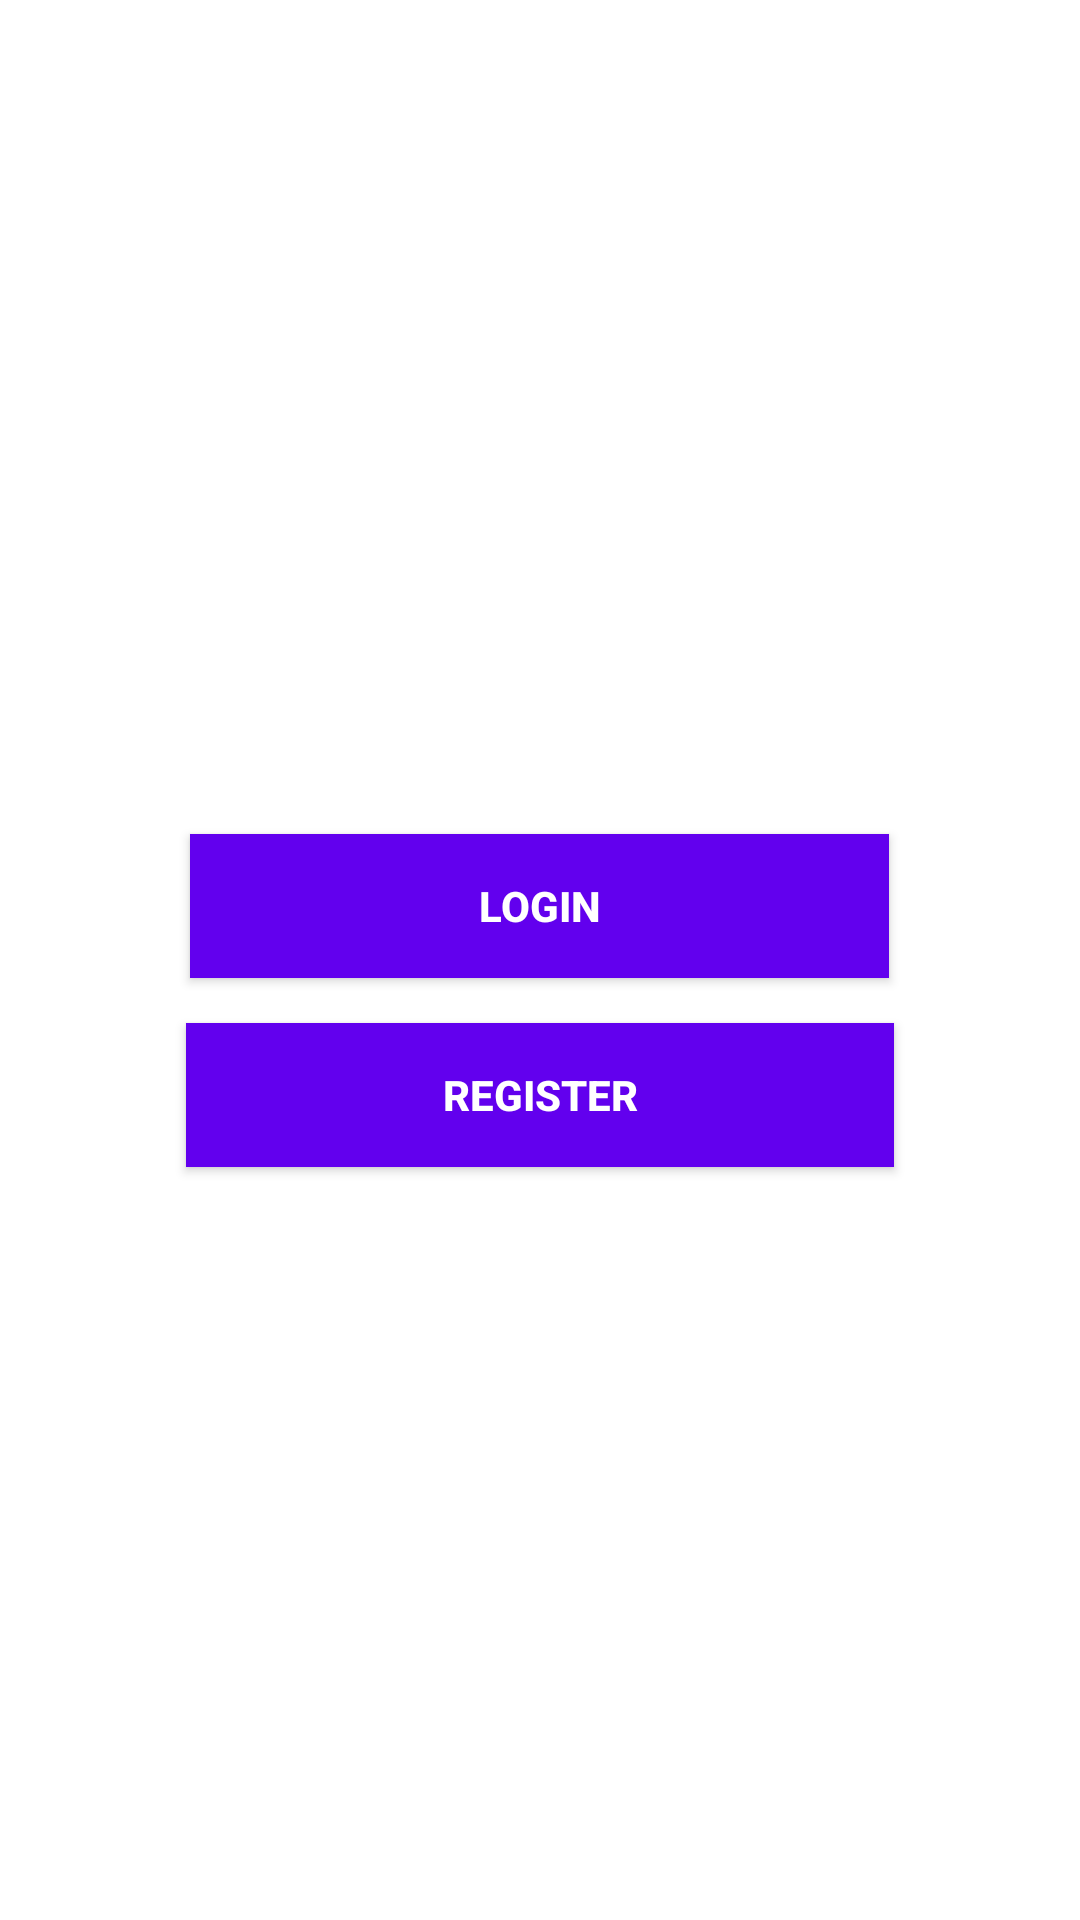

Layout XML and referenced resources for this Android screen:
<!-- AndroidManifest.xml: application theme AppTheme -->
<!-- res/layout/activity_start.xml -->
<?xml version="1.0" encoding="utf-8"?>
<RelativeLayout xmlns:android="http://schemas.android.com/apk/res/android"
    xmlns:app="http://schemas.android.com/apk/res-auto"
    xmlns:tools="http://schemas.android.com/tools"
    android:layout_width="match_parent"
    android:layout_height="match_parent"
    tools:context=".StartActivity">




    <LinearLayout
        android:layout_width="match_parent"
        android:layout_height="542dp"
        android:layout_marginTop="55dp"
        android:gravity="center"
        android:orientation="vertical"
        >

        <Button
            android:id="@+id/login"
            android:layout_width="233dp"
            android:layout_height="wrap_content"
            android:layout_margin="15dp"
            android:background="@color/colorPrimary"
            android:text="LOGIN"
            android:textColor="@android:color/white"
            android:textStyle="bold" />

        <Button
            android:id="@+id/register"
            android:layout_width="236dp"
            android:layout_height="wrap_content"

            android:background="@color/colorPrimary"
            android:text="Register"
            android:textColor="@android:color/white"
            android:textStyle="bold" />
    </LinearLayout>


</RelativeLayout>
<!-- resources referenced by this layout -->
<resources>
  <style name="AppTheme" parent="Theme.MaterialComponents.Light.NoActionBar">
          <item name="colorPrimary">@color/colorPrimary</item>
          <item name="colorPrimaryDark">@color/colorPrimaryDark</item>
          <item name="colorAccent">@color/colorAccent</item>
              </style>
  <!-- not gathered from this repository: default colours our renderer supplied (Android Studio template values) -->
  <color name="colorPrimary">#FF6200EE</color>
  <color name="colorPrimaryDark">#FF3700B3</color>
  <color name="colorAccent">#FF03DAC5</color>
</resources>
